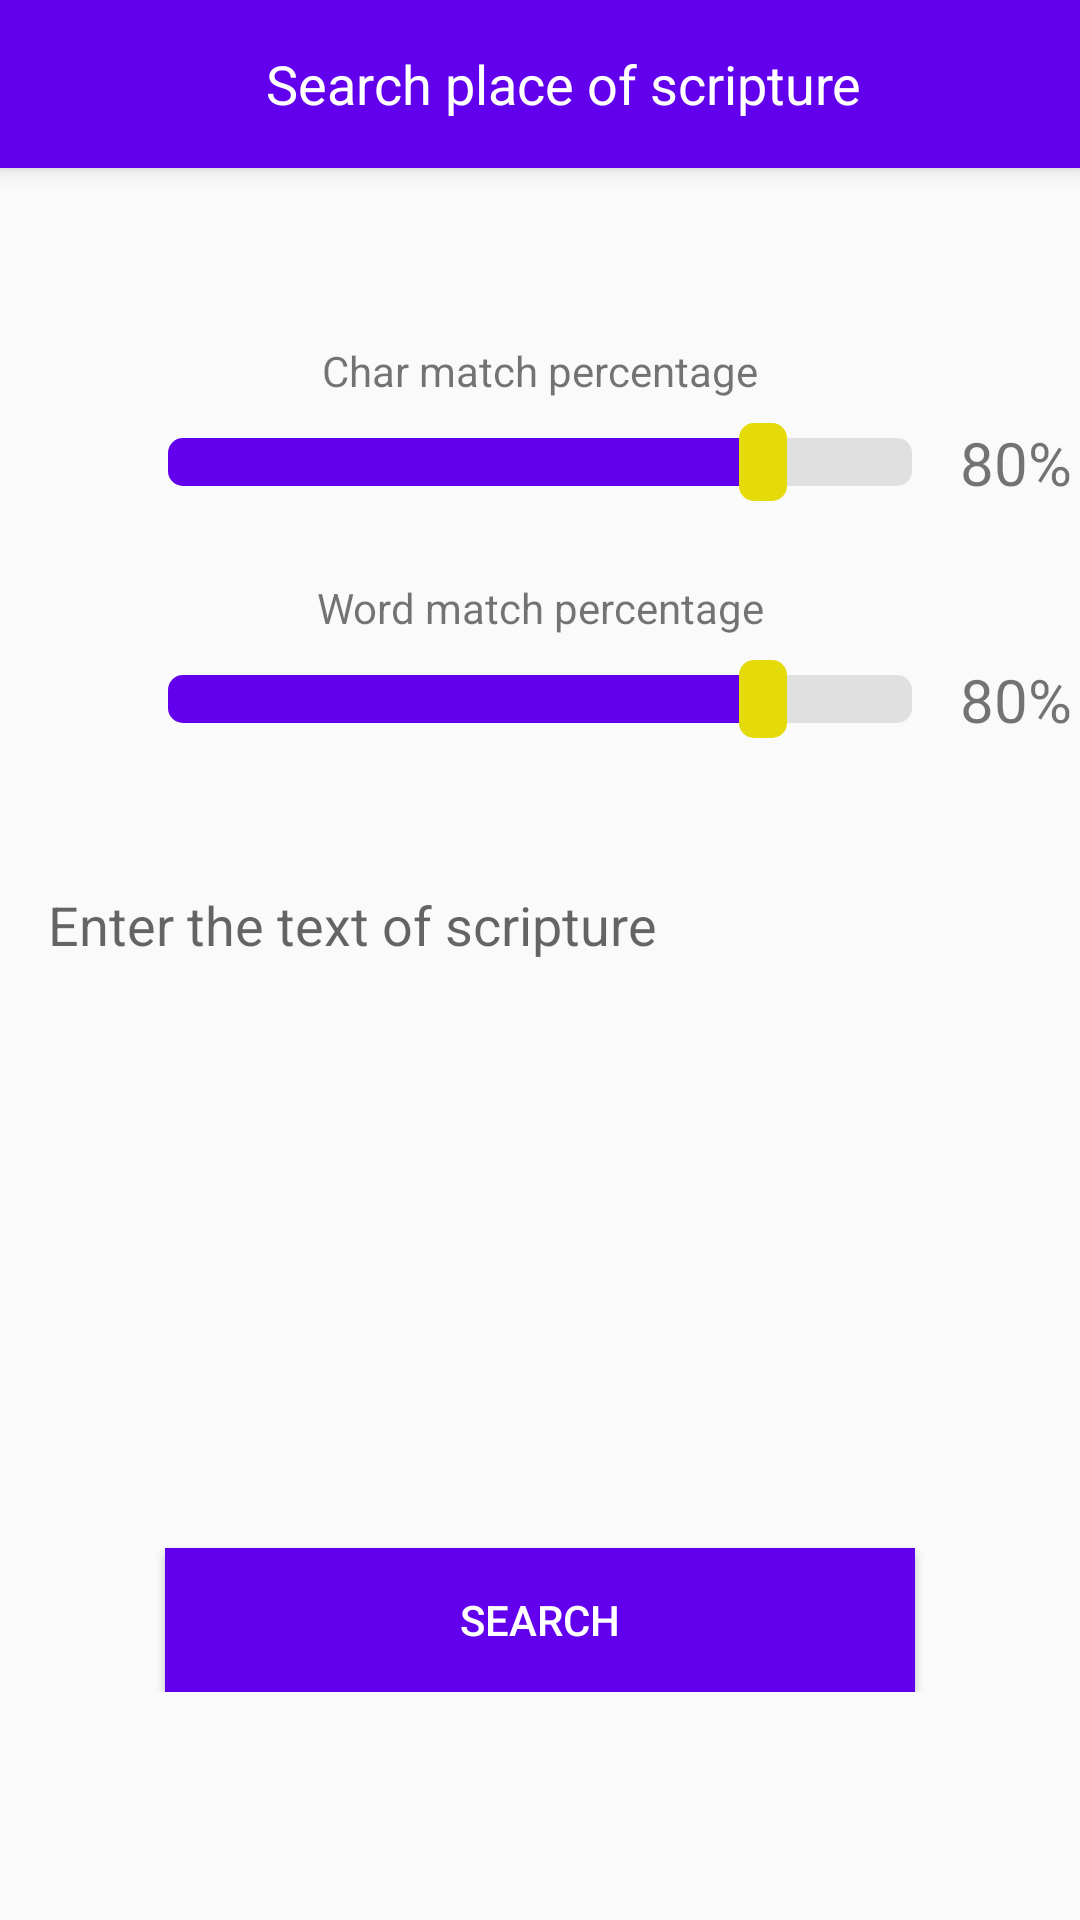

Android layout source for this screen:
<!-- AndroidManifest.xml: application theme AppTheme -->
<!-- res/layout/fragment_search.xml -->
<?xml version="1.0" encoding="utf-8"?>
<androidx.constraintlayout.widget.ConstraintLayout xmlns:android="http://schemas.android.com/apk/res/android"
    xmlns:app="http://schemas.android.com/apk/res-auto"
    xmlns:tools="http://schemas.android.com/tools"
    android:layout_width="match_parent"
    android:layout_height="match_parent"
    tools:context=".ui.search.SearchFragment">

    <androidx.appcompat.widget.Toolbar
        android:id="@+id/toolbar"
        android:layout_width="match_parent"
        android:layout_height="wrap_content"
        android:background="@color/colorPrimary"
        android:elevation="4dp"
        android:theme="@style/ThemeOverlay.AppCompat.Dark.ActionBar"
        app:layout_constraintStart_toStartOf="parent"
        app:layout_constraintTop_toTopOf="parent"
        app:popupTheme="@style/ThemeOverlay.AppCompat.Light">

        <RelativeLayout
            android:layout_width="match_parent"
            android:layout_height="match_parent">

            <TextView
                android:layout_width="wrap_content"
                android:layout_height="wrap_content"
                android:layout_centerInParent="true"
                android:text="@string/search_place_of_scripture_header"
                android:textColor="@color/color_primery_white"
                android:textSize="18sp" />

        </RelativeLayout>

    </androidx.appcompat.widget.Toolbar>

    <ScrollView
        android:id="@+id/scroll_view_search"
        android:layout_width="match_parent"
        android:layout_height="wrap_content"
        android:paddingBottom="110dp"
        app:layout_constraintTop_toBottomOf="@+id/toolbar">

        <androidx.constraintlayout.widget.ConstraintLayout
            android:layout_width="match_parent"
            android:layout_height="wrap_content">

            <TextView
                android:id="@+id/text_char_seek_bar_percent"
                android:layout_width="wrap_content"
                android:layout_height="wrap_content"
                android:text="80%"
                android:textSize="20sp"
                app:layout_constraintStart_toEndOf="@id/char_seek_bar"
                app:layout_constraintTop_toTopOf="@id/char_seek_bar"
                app:layout_constraintBottom_toBottomOf="@+id/char_seek_bar" />

            <TextView
                android:id="@+id/text_char_seek_bar"
                android:layout_width="wrap_content"
                android:layout_height="wrap_content"
                android:text="@string/char_seek_bar_text"
                android:layout_marginTop="58dp"
                app:layout_constraintTop_toTopOf="parent"
                app:layout_constraintStart_toStartOf="parent"
                app:layout_constraintEnd_toEndOf="parent" />

            <SeekBar
                android:id="@+id/char_seek_bar"
                android:layout_width="280dp"
                android:layout_height="wrap_content"
                android:layout_marginTop="8dp"
                android:max="100"
                android:progress="80"
                android:progressDrawable="@drawable/track"
                android:thumb="@drawable/thumb"
                android:indeterminate="false"
                app:layout_constraintTop_toBottomOf="@id/text_char_seek_bar"
                app:layout_constraintStart_toStartOf="@+id/text_char_seek_bar"
                app:layout_constraintEnd_toEndOf="@+id/text_char_seek_bar"/>

            <TextView
                android:id="@+id/text_word_seek_bar"
                android:layout_width="wrap_content"
                android:layout_height="wrap_content"
                android:text="@string/word_seek_bar_text"
                android:layout_marginTop="26dp"
                app:layout_constraintTop_toBottomOf="@+id/char_seek_bar"
                app:layout_constraintStart_toStartOf="@+id/char_seek_bar"
                app:layout_constraintEnd_toEndOf="@id/char_seek_bar" />

            <SeekBar
                android:id="@+id/word_seek_bar"
                android:layout_width="280dp"
                android:layout_height="wrap_content"
                android:layout_marginTop="8dp"
                android:max="100"
                android:progress="80"
                android:progressDrawable="@drawable/track"
                android:thumb="@drawable/thumb"
                android:indeterminate="false"
                app:layout_constraintTop_toBottomOf="@id/text_word_seek_bar"
                app:layout_constraintStart_toStartOf="@+id/char_seek_bar"
                app:layout_constraintEnd_toEndOf="@+id/char_seek_bar"/>

            <TextView
                android:id="@+id/text_word_seek_bar_percent"
                android:layout_width="wrap_content"
                android:layout_height="wrap_content"
                android:text="80%"
                android:textSize="20sp"
                app:layout_constraintStart_toEndOf="@id/word_seek_bar"
                app:layout_constraintTop_toTopOf="@id/word_seek_bar"
                app:layout_constraintBottom_toBottomOf="@+id/word_seek_bar" />


            <EditText
                android:id="@+id/edit_search_scripture"
                android:layout_width="match_parent"
                android:layout_height="160dp"
                android:layout_marginStart="8dp"
                android:layout_marginTop="42dp"
                android:layout_marginEnd="8dp"
                android:background="@drawable/search_scripture_edit_text_background"
                android:gravity="top"
                android:hint="@string/search_scripture_hint"
                android:padding="8dp"
                app:layout_constraintEnd_toEndOf="parent"
                app:layout_constraintStart_toStartOf="parent"
                app:layout_constraintTop_toBottomOf="@+id/word_seek_bar" />

            <Button
                android:id="@+id/btn_search"
                android:layout_width="250dp"
                android:layout_height="wrap_content"
                android:layout_marginTop="68dp"
                android:background="@drawable/search_button_background"
                android:text="@string/search_button_text"
                android:textColor="@color/color_primery_white"
                app:layout_constraintBottom_toBottomOf="parent"
                app:layout_constraintEnd_toEndOf="parent"
                app:layout_constraintStart_toStartOf="parent"
                app:layout_constraintTop_toBottomOf="@+id/edit_search_scripture" />

            <TextView
                android:id="@+id/error_text"
                android:layout_width="wrap_content"
                android:layout_height="wrap_content"
                android:layout_marginTop="36dp"
                android:text="@string/error_text"
                android:textColor="@color/error_text_color"
                android:textSize="18sp"
                android:visibility="gone"
                app:layout_constraintEnd_toEndOf="parent"
                app:layout_constraintStart_toStartOf="parent"
                app:layout_constraintTop_toTopOf="parent" />


        </androidx.constraintlayout.widget.ConstraintLayout>


    </ScrollView>

    <ProgressBar
        android:id="@+id/progress_bar"
        android:layout_width="wrap_content"
        android:layout_height="wrap_content"
        android:layout_marginTop="280dp"
        android:visibility="gone"
        app:layout_constraintEnd_toEndOf="parent"
        app:layout_constraintStart_toStartOf="parent"
        app:layout_constraintTop_toTopOf="parent" />


    <androidx.recyclerview.widget.RecyclerView
        android:id="@+id/rv_search_scripture"
        android:layout_width="wrap_content"
        android:layout_height="0dp"
        app:layout_constraintStart_toStartOf="parent"
        app:layout_constraintTop_toBottomOf="@+id/toolbar"
        app:layout_constraintBottom_toBottomOf="parent"/>



</androidx.constraintlayout.widget.ConstraintLayout>
<!-- resources referenced by this layout -->
<resources>
  <color name="colorPrimary">#6200EE</color>
  <color name="color_primery_white">#ffff</color>
  <color name="error_text_color">#B83026</color>
  <!-- drawable search_button_background (drawable) -->
  <?xml version="1.0" encoding="utf-8"?>
  <selector xmlns:android="http://schemas.android.com/apk/res/android">
  
      <item android:state_pressed="true">
  
          <shape>
  
              <solid android:color="@color/pressed_button" />
  
          </shape>
  
      </item>
  
      <item>
  
          <shape>
  
              <solid android:color="@color/colorPrimary" />
  
          </shape>
  
      </item>
  
  
  </selector>
  <!-- drawable thumb (drawable) -->
  <?xml version="1.0" encoding="utf-8"?>
  <shape xmlns:android="http://schemas.android.com/apk/res/android"
      android:shape="rectangle">
  
      <solid android:color="@color/thump_color_yellow" />
      <size android:height="26dp"
          android:width="16dp"/>
      <corners android:radius="5dp" />
  
  
  </shape>
  <!-- drawable track (drawable) -->
  <?xml version="1.0" encoding="utf-8"?>
  <layer-list xmlns:android="http://schemas.android.com/apk/res/android">
  
      <item android:gravity="center_vertical">
          <shape android:shape="rectangle">
              <solid android:color="@color/empty_seek_bar_color" />
              <size android:height="16dp" />
              <corners android:radius="5dp" />
          </shape>
      </item>
  
      <item android:gravity="center_vertical">
          <scale android:scaleWidth="100%">
              <selector>
                  <item
                      android:state_enabled="false"
                      android:drawable="@android:color/transparent" />
                  <item>
                      <shape android:shape="rectangle">
                          <solid android:color="@color/colorPrimary" />
                          <size android:height="16dp" />
                          <corners android:radius="5dp" />
                      </shape>
                  </item>
              </selector>
          </scale>
      </item>
  
  </layer-list>
  <string name="char_seek_bar_text">Char match percentage</string>
  <string name="error_text">Nothing was found</string>
  <string name="search_button_text">search</string>
  <string name="search_place_of_scripture_header">Search place of scripture</string>
  <string name="search_scripture_hint">Enter the text of scripture</string>
  <string name="word_seek_bar_text">Word match percentage</string>
  <style name="AppTheme" parent="Theme.AppCompat.Light.NoActionBar">
          
          <item name="colorPrimary">@color/colorPrimary</item>
          <item name="colorPrimaryDark">@color/colorPrimaryDark</item>
          <item name="colorAccent">@color/colorAccent</item>
      </style>
  <color name="pressed_button">#90CFCDCD</color>
  <color name="thump_color_yellow">#E6DB0A</color>
  <color name="empty_seek_bar_color">#90CFCDCD</color>
  <color name="colorPrimaryDark">#3700B3</color>
  <color name="colorAccent">#000</color>
</resources>
